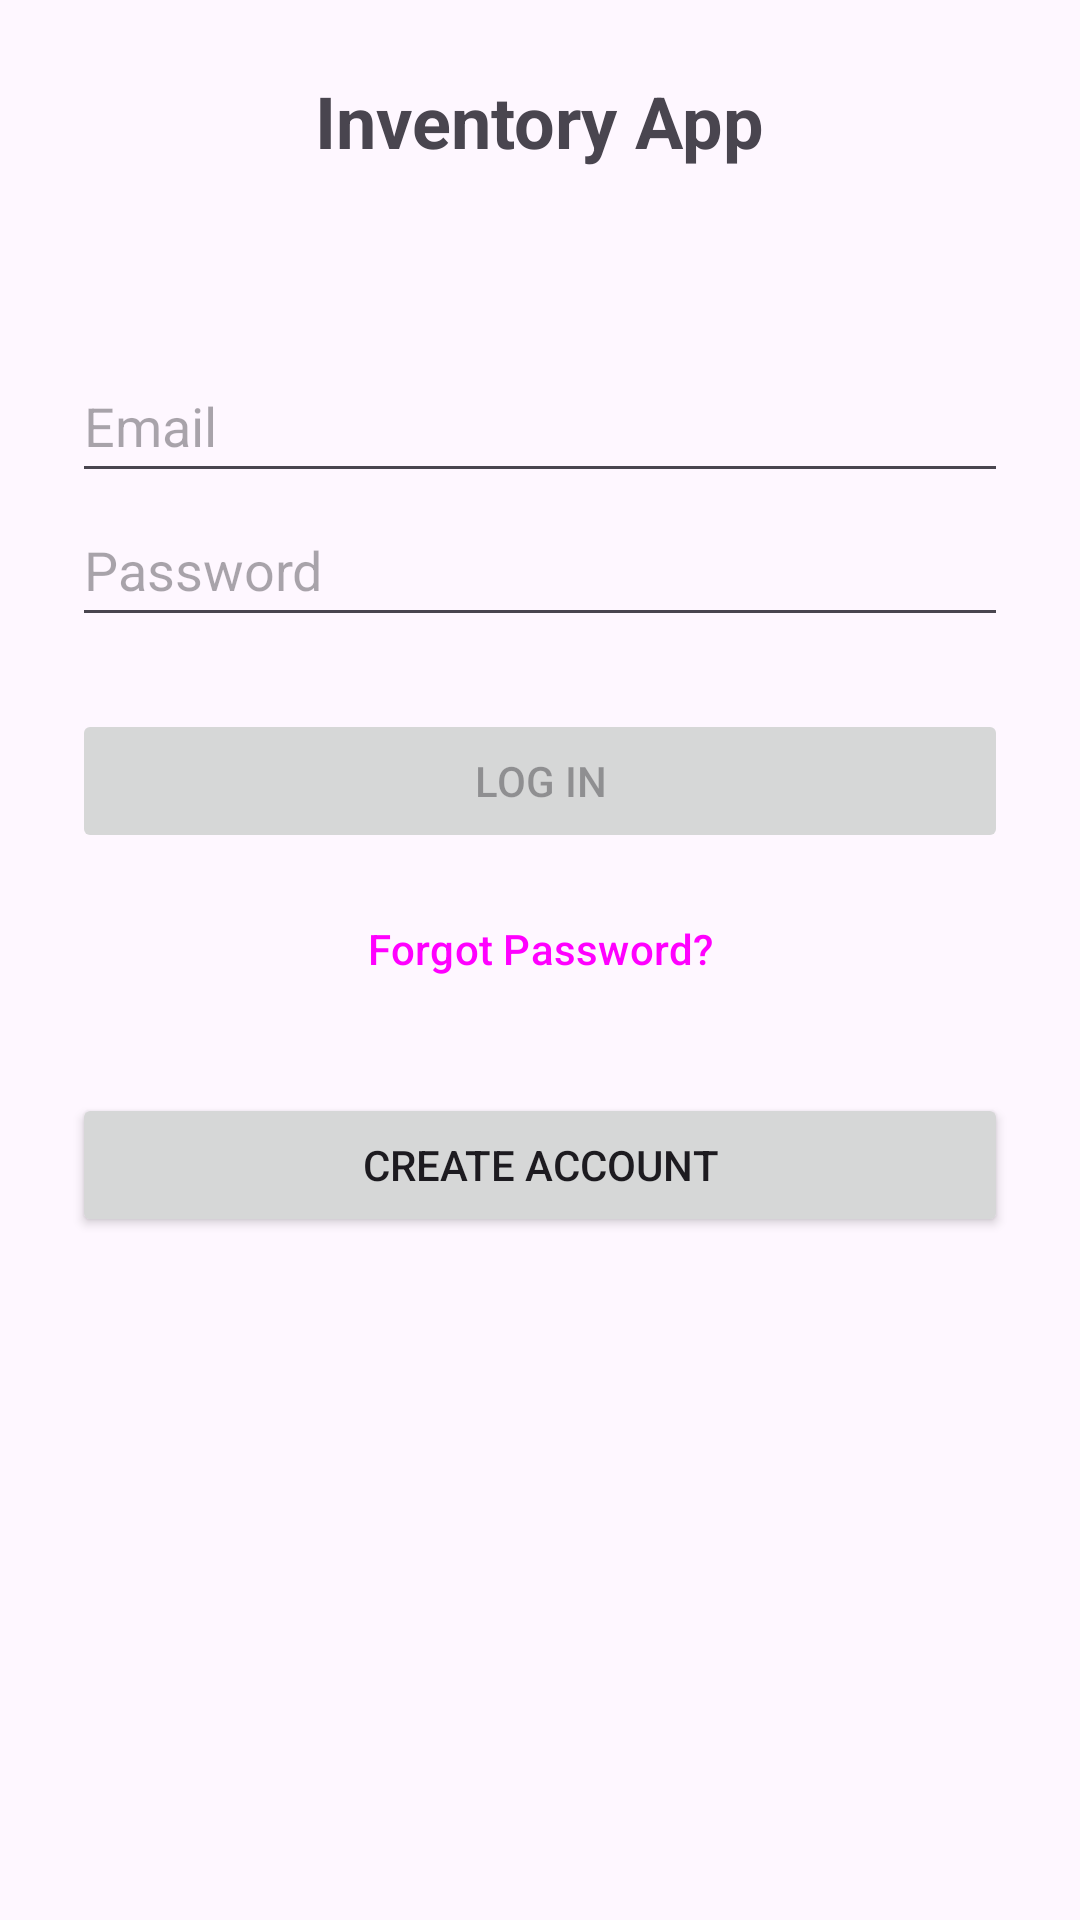

Reconstruct the res/layout file that produces this screen, plus the resources it refers to.
<!-- AndroidManifest.xml: application theme Theme.GregHarpInventory -->
<!-- res/layout/activity_login.xml -->
<?xml version="1.0" encoding="utf-8"?>
<androidx.constraintlayout.widget.ConstraintLayout
    xmlns:android="http://schemas.android.com/apk/res/android"
    xmlns:app="http://schemas.android.com/apk/res-auto"
    xmlns:tools="http://schemas.android.com/tools"
    android:id="@+id/loginLayout"
    android:layout_width="match_parent"
    android:layout_height="match_parent"
    tools:context=".ui.LoginActivity"
    android:padding="24dp">

    <TextView
        android:id="@+id/appTitle"
        android:layout_width="wrap_content"
        android:layout_height="wrap_content"
        android:text="@string/inventory_app"
        android:textSize="24sp"
        android:textStyle="bold"
        app:layout_constraintBottom_toTopOf="@+id/usernameEditText"
        app:layout_constraintStart_toStartOf="parent"
        app:layout_constraintEnd_toEndOf="parent"
        android:layout_marginBottom="24dp" />

    <EditText
        android:id="@+id/usernameEditText"
        android:layout_width="0dp"
        android:layout_height="wrap_content"
        android:layout_marginTop="60dp"
        android:minHeight="48dp"
        android:hint="@string/username_prompt"
        android:inputType="textEmailAddress"
        android:autofillHints="emailAddress"
        app:layout_constraintEnd_toEndOf="parent"
        app:layout_constraintStart_toStartOf="parent"
        app:layout_constraintTop_toBottomOf="@id/appTitle" />

    <EditText
        android:id="@+id/passwordEditText"
        android:layout_width="0dp"
        android:layout_height="wrap_content"
        android:minHeight="48dp"
        android:hint="@string/password_prompt"
        android:inputType="textPassword"
        android:autofillHints="password"
        android:imeOptions="actionDone"
        app:layout_constraintTop_toBottomOf="@id/usernameEditText"
        app:layout_constraintStart_toStartOf="parent"
        app:layout_constraintEnd_toEndOf="parent"
        android:layout_marginBottom="24dp"/>

    <Button
        android:id="@+id/loginButton"
        android:layout_width="0dp"
        android:layout_height="wrap_content"
        android:enabled="false"
        android:layout_marginTop="24dp"
        android:text="@string/login_button"
        app:layout_constraintEnd_toEndOf="parent"
        app:layout_constraintStart_toStartOf="parent"
        app:layout_constraintTop_toBottomOf="@id/passwordEditText" />

    <Button
        android:id="@+id/forgotPasswordButton"
        android:layout_width="wrap_content"
        android:layout_height="wrap_content"
        android:text="@string/forgot_password"
        android:layout_marginTop="8dp"
        style="@style/Widget.Material3.Button.TextButton"
        app:layout_constraintTop_toBottomOf="@id/loginButton"
        app:layout_constraintStart_toStartOf="parent"
        app:layout_constraintEnd_toEndOf="parent" />

    <Button
        android:id="@+id/createAccountButton"
        android:layout_width="0dp"
        android:layout_height="wrap_content"
        android:layout_marginTop="24dp"
        android:text="@string/create_account_button"
        app:layout_constraintEnd_toEndOf="parent"
        app:layout_constraintStart_toStartOf="parent"
        app:layout_constraintTop_toBottomOf="@id/forgotPasswordButton" />

</androidx.constraintlayout.widget.ConstraintLayout>
<!-- resources referenced by this layout -->
<resources>
  <string name="create_account_button">Create Account</string>
  <string name="forgot_password">Forgot Password?</string>
  <string name="inventory_app">Inventory App</string>
  <string name="login_button">Log In</string>
  <string name="password_prompt">Password</string>
  <string name="username_prompt">Email</string>
  <style name="Theme.GregHarpInventory" parent="Base.Theme.GregHarpInventory" />
  <style name="Base.Theme.GregHarpInventory" parent="Theme.Material3.DayNight.NoActionBar">
          
          
      </style>
</resources>
